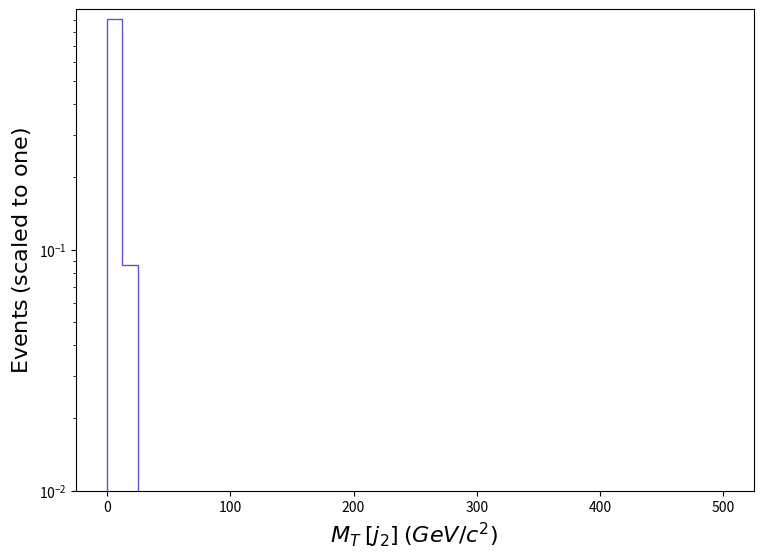

Here is the Python script that generated this plot: (Note: this script raises an exception after producing the figure.)
def selection_7():

    # Library import
    import numpy
    import matplotlib
    import matplotlib.pyplot   as plt
    import matplotlib.gridspec as gridspec

    # Library version
    matplotlib_version = matplotlib.__version__
    numpy_version      = numpy.__version__

    # Histo binning
    xBinning = numpy.linspace(0.0,500.0,41,endpoint=True)

    # Creating data sequence: middle of each bin
    xData = numpy.array([6.25,18.75,31.25,43.75,56.25,68.75,81.25,93.75,106.25,118.75,131.25,143.75,156.25,168.75,181.25,193.75,206.25,218.75,231.25,243.75,256.25,268.75,281.25,293.75,306.25,318.75,331.25,343.75,356.25,368.75,381.25,393.75,406.25,418.75,431.25,443.75,456.25,468.75,481.25,493.75])

    # Creating weights for histo: y8_MT_MET_0
    y8_MT_MET_0_weights = numpy.array([0.9033368902855666,0.08597195377741641,0.007978675724182304,0.0018052159474685231,0.0006944007439798475,0.00021286352138634023,0.0,0.0,0.0,0.0,0.0,0.0,0.0,0.0,0.0,0.0,0.0,0.0,0.0,0.0,0.0,0.0,0.0,0.0,0.0,0.0,0.0,0.0,0.0,0.0,0.0,0.0,0.0,0.0,0.0,0.0,0.0,0.0,0.0,0.0])

    # Creating a new Canvas
    fig   = plt.figure(figsize=(8.75,6.25),dpi=80)
    frame = gridspec.GridSpec(1,1)
    pad   = fig.add_subplot(frame[0])

    # Creating a new Stack
    pad.hist(x=xData, bins=xBinning, weights=y8_MT_MET_0_weights,\
             label="$tag\_1\_pythia8\_BasicReco$", histtype="step", rwidth=1.0,\
             color=None, edgecolor="#5954d8", linewidth=1, linestyle="solid",\
             bottom=None, cumulative=False, density=False, align="mid", orientation="vertical")


    # Axis
    plt.rc('text',usetex=False)
    plt.xlabel(r"$M_{T}$ $[ j_{2} ]$ $(GeV/c^{2})$ ",\
               fontsize=16,color="black")
    plt.ylabel(r"$\mathrm{Events}$ $(\mathrm{scaled}\ \mathrm{to}\ \mathrm{one})$",\
               fontsize=16,color="black")

    # Boundary of y-axis
    ymax=(numpy.array([y8_MT_MET_0_weights.max()])).max()*1.1
    #ymin=0 # linear scale
    ymin=min([x for x in (numpy.array([y8_MT_MET_0_weights.min(),1.])) if x])/100. # log scale
    plt.gca().set_ylim(ymin,ymax)

    # Log/Linear scale for X-axis
    plt.gca().set_xscale("linear")
    #plt.gca().set_xscale("log",nonpositive="clip")

    # Log/Linear scale for Y-axis
    #plt.gca().set_yscale("linear")
    plt.gca().set_yscale("log",nonpositive="clip")

    # Saving the image
    plt.savefig('../../HTML/MadAnalysis5job_0/selection_7.png')

# Running!
if __name__ == '__main__':
    selection_7()
